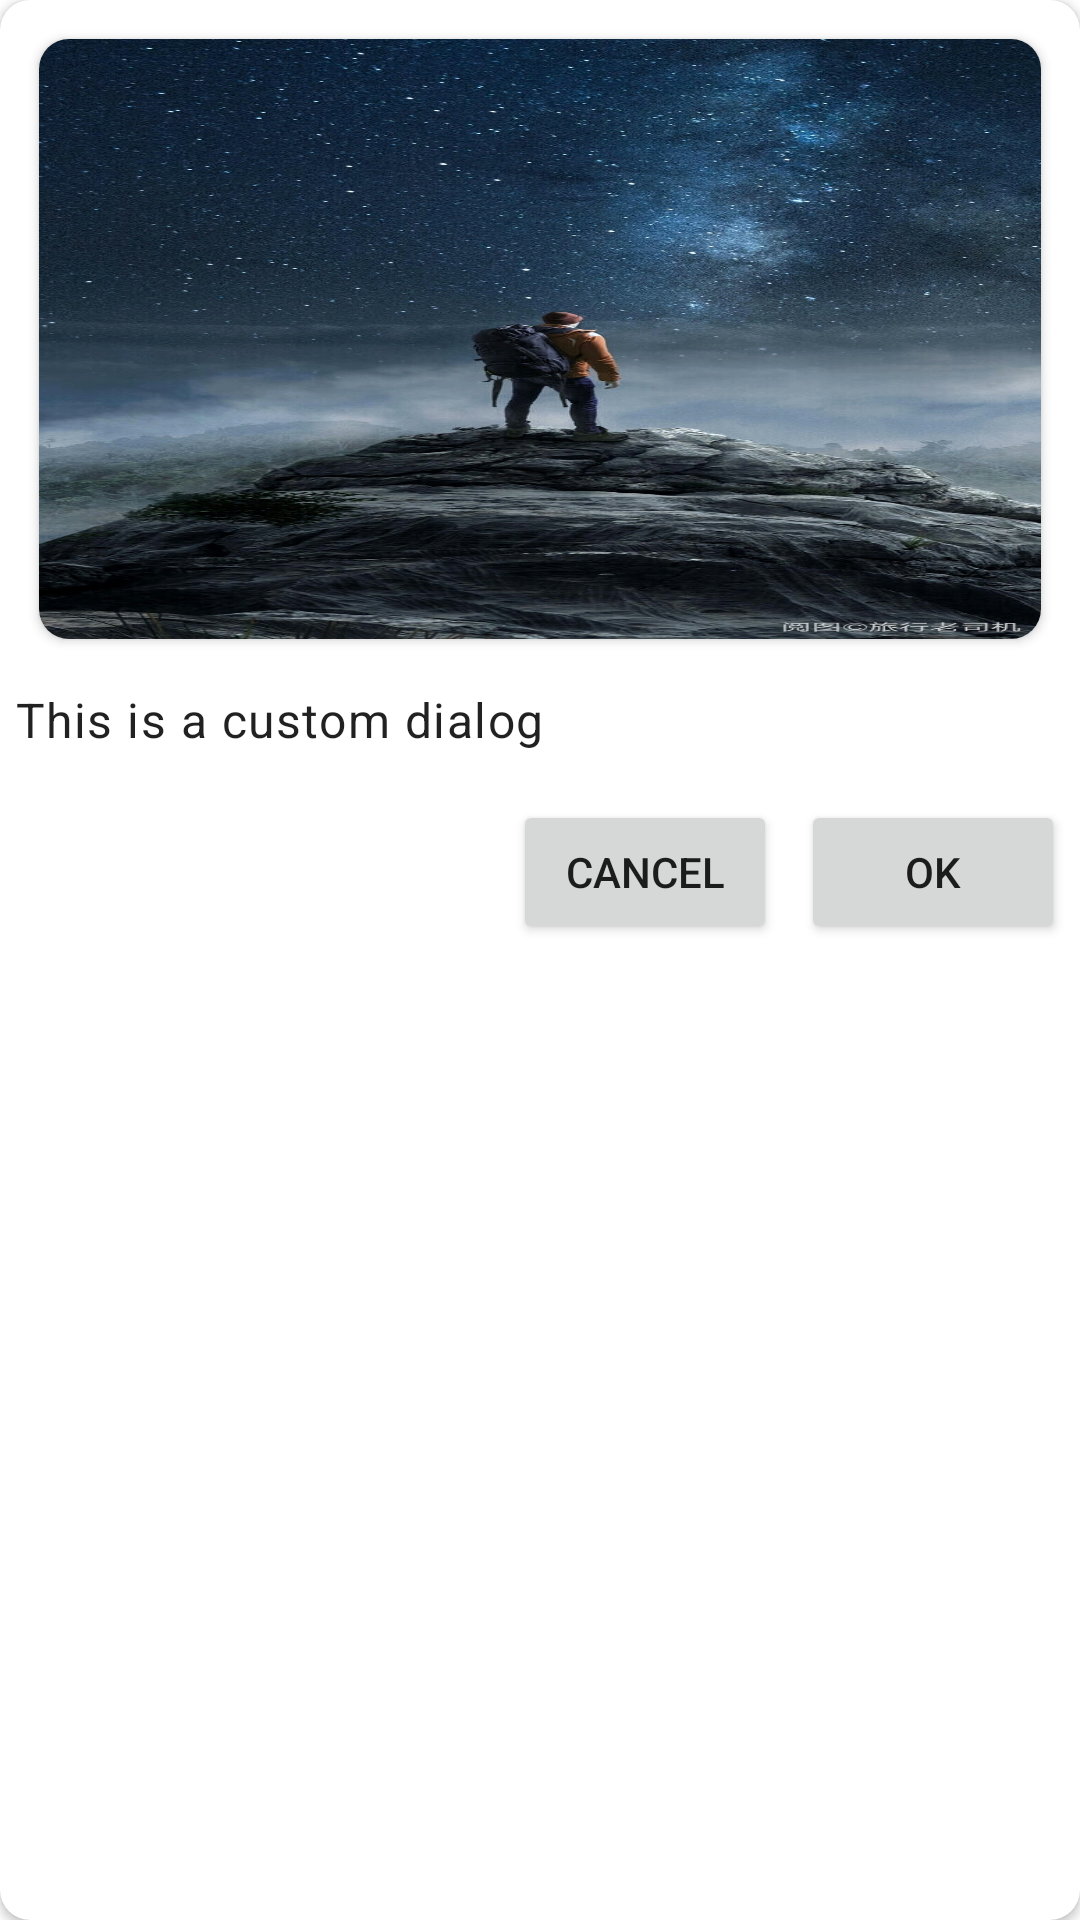

Produce the Android XML layout that renders to this screen, including the resource entries it uses.
<!-- AndroidManifest.xml: application theme AppTheme -->
<!-- res/layout/fragment_custom_dialog.xml -->
<?xml version="1.0" encoding="utf-8"?>
<androidx.cardview.widget.CardView
	xmlns:android="http://schemas.android.com/apk/res/android"
    xmlns:app="http://schemas.android.com/apk/res-auto"
    android:layout_width="match_parent"
    android:layout_height="wrap_content"
    app:cardCornerRadius="10dp"
    app:cardElevation="2dp"
    android:layout_margin="8dp">
	
	<LinearLayout
        android:background="@android:color/transparent"
        android:layout_width="match_parent"
        android:layout_height="wrap_content"
        android:orientation="vertical"
        android:padding="5dp">
		<androidx.cardview.widget.CardView
			android:layout_width="match_parent"
			android:layout_height="wrap_content"
			app:cardCornerRadius="10dp"
			app:cardElevation="2dp"
			android:layout_margin="8dp">
		<ImageView
			android:id="@+id/dialogImageView"
			android:layout_width="match_parent"
			android:layout_height="200dp"
			android:maxHeight="200dp"
			android:src="@drawable/back"
			android:scaleType="fitXY"
			android:contentDescription="@string/dialog_image_desc"
			android:adjustViewBounds="true"/>
		</androidx.cardview.widget.CardView>

	<TextView
		android:id="@+id/dialogTextView"
		android:layout_width="match_parent"
		android:layout_height="wrap_content"
		android:layout_marginTop="8dp"
		android:text="This is a custom dialog"
		android:textAppearance="@style/TextAppearance.MaterialComponents.Body1"/>

	<LinearLayout
		android:layout_width="match_parent"
		android:layout_height="wrap_content"
		android:orientation="horizontal"
		android:layout_marginTop="16dp"
		android:gravity="end">

		<Button
			android:id="@+id/negativeButton"
			android:layout_width="wrap_content"
			android:layout_height="wrap_content"
			android:text="Cancel"/>

		<Button
			android:id="@+id/positiveButton"
			android:layout_width="wrap_content"
			android:layout_height="wrap_content"
			android:text="OK"
			android:layout_marginStart="8dp"/>

	</LinearLayout>
	</LinearLayout>
</androidx.cardview.widget.CardView>
<!-- resources referenced by this layout -->
<resources>
  <!-- drawable back: jpg bitmap (drawable, 656676 bytes) -->
  <string name="dialog_image_desc">Img
  		</string>
  <style name="AppTheme" parent="Theme.MaterialComponents.Light.NoActionBar">
          
      </style>
</resources>
